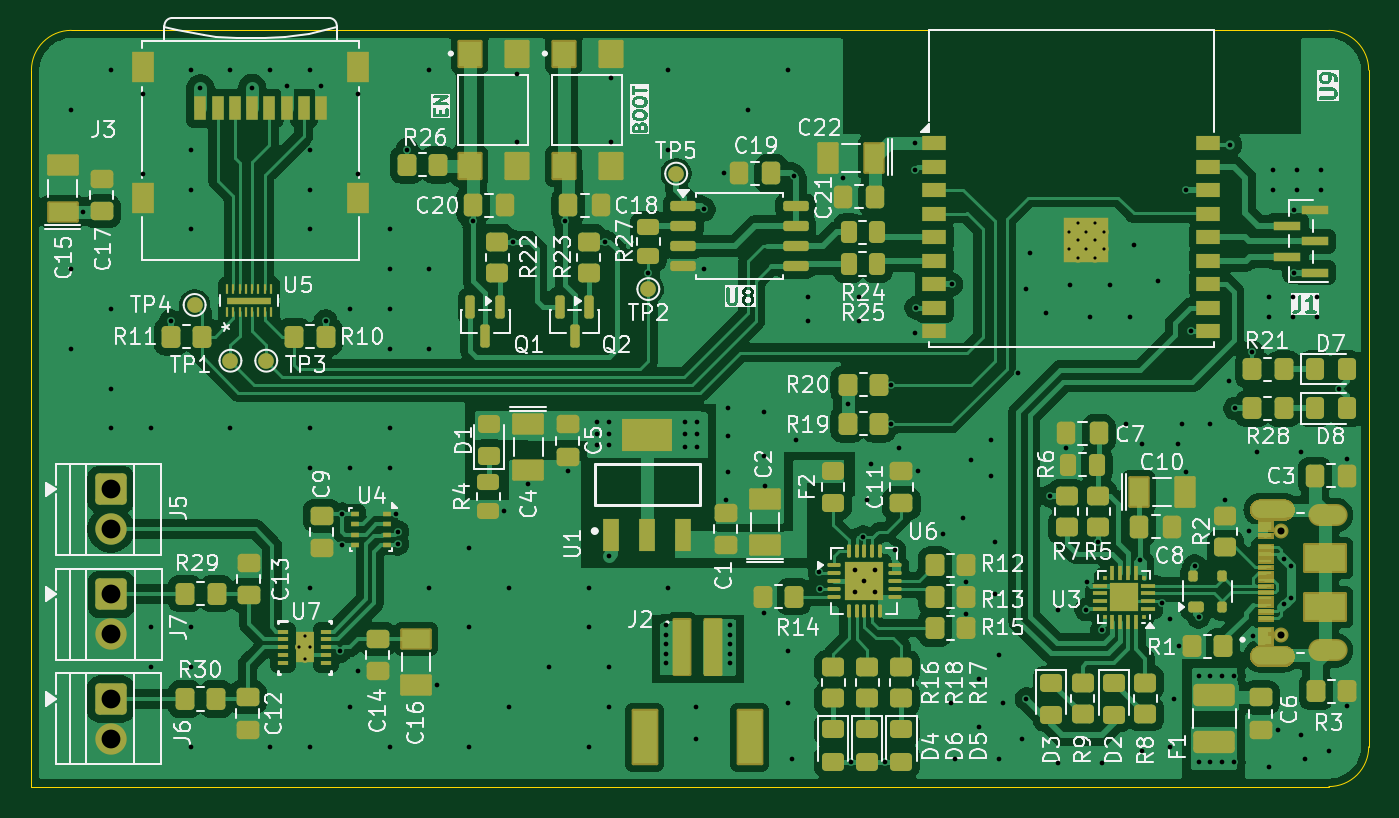
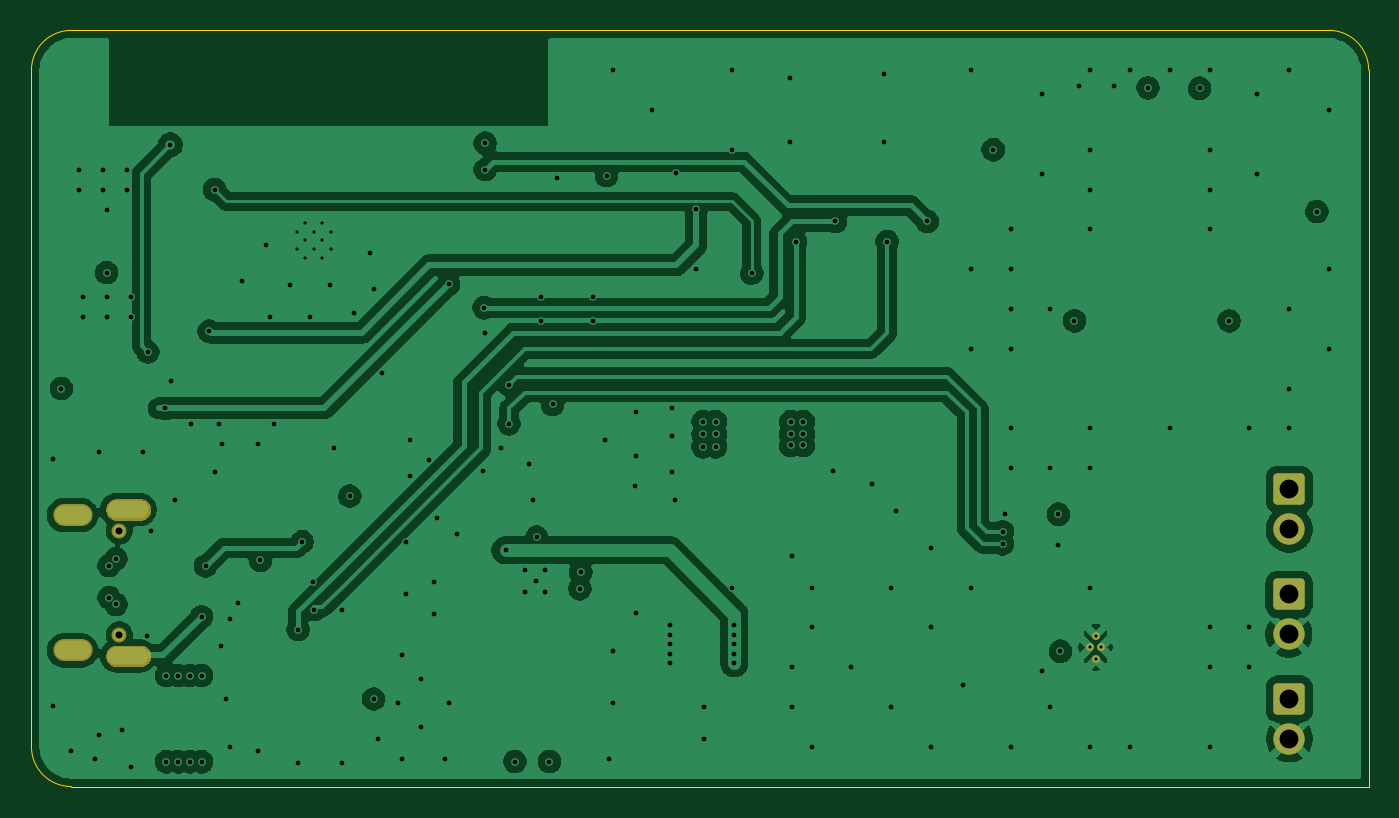
Circuit board: 13 layer files. Board 85.3 x 48.3 mm.
- bottom_copper: capSensor-B_Cu.gbr (157963 bytes)
- bottom_mask: capSensor-B_Mask.gbr (15112 bytes)
- paste: capSensor-B_Paste.gbr (467 bytes)
- bottom_silk: capSensor-B_Silkscreen.gbr (468 bytes)
- outline: capSensor-Edge_Cuts.gbr (950 bytes)
- top_copper: capSensor-F_Cu.gbr (263188 bytes)
- top_mask: capSensor-F_Mask.gbr (33217 bytes)
- paste: capSensor-F_Paste.gbr (16532 bytes)
- top_silk: capSensor-F_Silkscreen.gbr (167381 bytes)
- inner_copper: capSensor-In1_Cu.gbr (165992 bytes)
- inner_copper: capSensor-In2_Cu.gbr (399792 bytes)
- drill: capSensor-NPTH.drl (281 bytes)
- drill: capSensor-PTH.drl (5787 bytes)

=== bottom_copper: capSensor-B_Cu.gbr (157963 bytes, source omitted) ===
=== bottom_mask: capSensor-B_Mask.gbr (15112 bytes, source omitted) ===
=== paste: capSensor-B_Paste.gbr ===
%TF.GenerationSoftware,KiCad,Pcbnew,9.0.6*%
%TF.CreationDate,2025-11-03T22:24:35+01:00*%
%TF.ProjectId,capSensor,63617053-656e-4736-9f72-2e6b69636164,rev?*%
%TF.SameCoordinates,Original*%
%TF.FileFunction,Paste,Bot*%
%TF.FilePolarity,Positive*%
%FSLAX46Y46*%
G04 Gerber Fmt 4.6, Leading zero omitted, Abs format (unit mm)*
G04 Created by KiCad (PCBNEW 9.0.6) date 2025-11-03 22:24:35*
%MOMM*%
%LPD*%
G01*
G04 APERTURE LIST*
G04 APERTURE END LIST*
M02*

=== bottom_silk: capSensor-B_Silkscreen.gbr ===
%TF.GenerationSoftware,KiCad,Pcbnew,9.0.6*%
%TF.CreationDate,2025-11-03T22:24:35+01:00*%
%TF.ProjectId,capSensor,63617053-656e-4736-9f72-2e6b69636164,rev?*%
%TF.SameCoordinates,Original*%
%TF.FileFunction,Legend,Bot*%
%TF.FilePolarity,Positive*%
%FSLAX46Y46*%
G04 Gerber Fmt 4.6, Leading zero omitted, Abs format (unit mm)*
G04 Created by KiCad (PCBNEW 9.0.6) date 2025-11-03 22:24:35*
%MOMM*%
%LPD*%
G01*
G04 APERTURE LIST*
G04 APERTURE END LIST*
M02*

=== outline: capSensor-Edge_Cuts.gbr ===
%TF.GenerationSoftware,KiCad,Pcbnew,9.0.6*%
%TF.CreationDate,2025-11-03T22:24:35+01:00*%
%TF.ProjectId,capSensor,63617053-656e-4736-9f72-2e6b69636164,rev?*%
%TF.SameCoordinates,Original*%
%TF.FileFunction,Profile,NP*%
%FSLAX46Y46*%
G04 Gerber Fmt 4.6, Leading zero omitted, Abs format (unit mm)*
G04 Created by KiCad (PCBNEW 9.0.6) date 2025-11-03 22:24:35*
%MOMM*%
%LPD*%
G01*
G04 APERTURE LIST*
%TA.AperFunction,Profile*%
%ADD10C,0.050000*%
%TD*%
G04 APERTURE END LIST*
D10*
X64516000Y-86360000D02*
G75*
G02*
X67056000Y-83820000I2540000J0D01*
G01*
X147320000Y-83820000D02*
G75*
G02*
X149860000Y-86360000I0J-2540000D01*
G01*
X64516000Y-132080000D02*
X147320000Y-132080000D01*
X147320000Y-83820000D02*
X67056000Y-83820000D01*
X64516000Y-86360000D02*
X64516000Y-132080000D01*
X149860000Y-129540000D02*
G75*
G02*
X147320000Y-132080000I-2540000J0D01*
G01*
X149860000Y-129540000D02*
X149860000Y-86360000D01*
M02*

=== top_copper: capSensor-F_Cu.gbr (263188 bytes, source omitted) ===
=== top_mask: capSensor-F_Mask.gbr (33217 bytes, source omitted) ===
=== paste: capSensor-F_Paste.gbr (16532 bytes, source omitted) ===
=== top_silk: capSensor-F_Silkscreen.gbr (167381 bytes, source omitted) ===
=== inner_copper: capSensor-In1_Cu.gbr (165992 bytes, source omitted) ===
=== inner_copper: capSensor-In2_Cu.gbr (399792 bytes, source omitted) ===
=== drill: capSensor-NPTH.drl ===
M48
; DRILL file {KiCad 9.0.6} date 2025-11-02T17:56:56+0100
; FORMAT={-:-/ absolute / metric / decimal}
; #@! TF.CreationDate,2025-11-02T17:56:56+01:00
; #@! TF.GenerationSoftware,Kicad,Pcbnew,9.0.6
; #@! TF.FileFunction,NonPlated,1,4,NPTH
FMAT,2
METRIC
%
G90
G05
M30

=== drill: capSensor-PTH.drl ===
M48
; DRILL file {KiCad 9.0.6} date 2025-11-02T17:56:56+0100
; FORMAT={-:-/ absolute / metric / decimal}
; #@! TF.CreationDate,2025-11-02T17:56:56+01:00
; #@! TF.GenerationSoftware,Kicad,Pcbnew,9.0.6
; #@! TF.FileFunction,Plated,1,4,PTH
FMAT,2
METRIC
; #@! TA.AperFunction,Plated,PTH,ComponentDrill
T1C0.200
; #@! TA.AperFunction,Plated,PTH,ComponentDrill
T2C0.203
; #@! TA.AperFunction,Plated,PTH,ViaDrill
T3C0.300
; #@! TA.AperFunction,Plated,PTH,ComponentDrill
T4C0.450
; #@! TA.AperFunction,Plated,PTH,ComponentDrill
T5C0.600
; #@! TA.AperFunction,Plated,PTH,ComponentDrill
T6C1.200
%
G90
G05
T1
X130.744Y-96.672
X130.744Y-97.772
X131.294Y-96.123
X131.294Y-97.222
X131.294Y-98.322
X131.844Y-96.672
X131.844Y-97.772
X132.394Y-96.123
X132.394Y-97.222
X132.394Y-98.322
X132.944Y-96.672
X132.944Y-97.772
T2
X81.596Y-123.19
X81.946Y-122.44
X81.946Y-123.94
X82.296Y-123.19
T3
X67.056Y-88.9
X67.056Y-99.06
X67.056Y-104.14
X67.818Y-95.385
X69.596Y-86.36
X69.596Y-101.6
X69.596Y-106.68
X69.596Y-109.22
X71.628Y-87.884
X71.628Y-92.964
X72.136Y-109.22
X72.136Y-121.92
X72.136Y-124.46
X73.422Y-102.362
X74.676Y-86.36
X74.676Y-91.44
X74.676Y-93.98
X74.676Y-96.52
X74.676Y-121.92
X74.676Y-124.46
X74.676Y-129.54
X75.303Y-87.511
X77.216Y-86.36
X77.216Y-109.22
X78.603Y-87.493
X79.756Y-86.36
X79.756Y-129.54
X80.803Y-87.376
X82.296Y-86.36
X82.296Y-91.44
X82.296Y-93.98
X82.296Y-96.52
X82.296Y-109.22
X82.296Y-111.76
X82.296Y-119.38
X82.296Y-129.54
X83.003Y-87.376
X83.296Y-102.362
X84.201Y-123.444
X84.328Y-114.698
X84.328Y-116.648
X84.836Y-101.6
X84.836Y-111.76
X84.836Y-127.0
X85.365Y-124.735
X85.378Y-87.884
X85.378Y-92.964
X87.376Y-96.52
X87.376Y-99.06
X87.376Y-101.6
X87.376Y-104.14
X87.376Y-109.22
X87.376Y-111.76
X87.376Y-129.54
X87.757Y-114.681
X87.884Y-115.824
X87.884Y-116.586
X88.48Y-91.44
X89.916Y-86.36
X89.916Y-99.06
X89.916Y-104.14
X89.916Y-119.38
X90.401Y-125.6
X92.456Y-116.84
X92.456Y-121.92
X92.456Y-129.54
X92.688Y-96.012
X94.686Y-114.498
X94.996Y-119.38
X94.996Y-127.0
X95.25Y-97.298
X95.48Y-86.614
X95.48Y-90.932
X96.236Y-112.746
X97.536Y-124.46
X98.552Y-96.012
X98.736Y-111.913
X100.076Y-119.38
X100.076Y-121.92
X100.076Y-129.54
X100.6Y-108.8
X100.6Y-109.6
X100.6Y-110.3
X101.092Y-97.298
X101.346Y-117.348
X101.346Y-124.46
X101.346Y-127.0
X101.4Y-108.8
X101.4Y-109.6
X101.4Y-110.3
X101.48Y-86.868
X101.48Y-90.932
X103.886Y-99.314
X105.0Y-121.8
X105.0Y-122.4
X105.0Y-123.0
X105.0Y-123.6
X105.0Y-124.2
X105.156Y-86.36
X105.156Y-91.44
X105.156Y-119.38
X106.2Y-108.8
X106.2Y-109.6
X106.2Y-110.4
X106.934Y-127.0
X106.934Y-129.032
X107.0Y-108.8
X107.0Y-109.6
X107.0Y-110.4
X107.442Y-95.25
X107.442Y-99.06
X108.722Y-92.953
X108.816Y-113.792
X108.966Y-107.95
X108.966Y-109.728
X108.966Y-112.014
X109.1Y-121.8
X109.1Y-122.4
X109.1Y-123.0
X109.1Y-123.6
X109.1Y-124.2
X110.236Y-88.9
X111.252Y-108.204
X111.252Y-110.998
X111.252Y-121.031
X111.327Y-112.924
X112.776Y-86.36
X112.776Y-123.444
X112.776Y-126.746
X113.03Y-130.302
X113.157Y-93.091
X113.284Y-109.982
X114.046Y-100.838
X114.046Y-102.362
X114.8Y-118.4
X114.86Y-119.46
X116.302Y-93.218
X116.602Y-107.696
X116.8Y-130.485
X117.094Y-118.237
X117.094Y-119.634
X117.348Y-100.838
X117.348Y-102.362
X117.602Y-116.168
X117.672Y-118.96
X117.856Y-113.792
X118.11Y-111.506
X118.364Y-118.237
X118.364Y-119.634
X119.0Y-130.485
X119.38Y-106.426
X119.38Y-108.926
X119.6Y-117.0
X119.888Y-110.49
X120.904Y-91.022
X120.904Y-92.71
X120.904Y-103.124
X120.981Y-101.522
X121.066Y-111.922
X122.682Y-115.967
X123.19Y-126.746
X123.243Y-100.022
X123.444Y-130.302
X123.952Y-114.951
X124.172Y-119.015
X124.172Y-121.047
X124.46Y-111.252
X124.968Y-125.222
X124.968Y-128.27
X125.73Y-109.982
X125.73Y-112.268
X125.984Y-116.475
X125.984Y-119.777
X126.238Y-123.698
X126.238Y-130.302
X126.492Y-126.746
X127.508Y-105.664
X127.762Y-129.032
X128.016Y-100.33
X128.016Y-126.492
X128.27Y-98.044
X129.286Y-101.854
X129.54Y-113.538
X130.048Y-120.793
X130.048Y-130.556
X130.55Y-110.49
X130.81Y-100.076
X131.826Y-120.793
X131.873Y-119.007
X132.08Y-102.108
X132.588Y-116.459
X132.842Y-122.063
X132.842Y-130.556
X133.35Y-100.076
X134.366Y-108.966
X134.62Y-102.108
X134.874Y-97.536
X135.25Y-117.643
X135.382Y-110.236
X135.382Y-129.794
X136.398Y-99.822
X136.652Y-120.396
X137.16Y-121.412
X137.16Y-129.54
X137.414Y-126.492
X137.668Y-110.236
X137.773Y-123.134
X137.922Y-108.966
X138.176Y-93.98
X138.176Y-112.014
X138.522Y-103.022
X138.75Y-118.0
X139.0Y-121.25
X139.0Y-125.0
X139.0Y-130.5
X139.7Y-108.966
X139.75Y-125.0
X139.75Y-130.5
X140.5Y-125.0
X140.5Y-130.5
X140.716Y-113.792
X140.97Y-106.172
X140.99Y-91.114
X141.25Y-125.0
X141.25Y-130.5
X141.322Y-107.95
X142.25Y-115.75
X142.424Y-104.349
X142.5Y-122.5
X142.748Y-110.744
X143.51Y-100.838
X143.51Y-102.108
X143.51Y-130.81
X143.764Y-92.71
X143.764Y-93.98
X144.071Y-128.47
X144.461Y-120.461
X144.462Y-117.538
X144.907Y-117.983
X144.907Y-120.015
X145.034Y-100.838
X145.034Y-102.108
X145.066Y-95.282
X145.066Y-99.282
X145.288Y-92.71
X145.288Y-93.98
X145.542Y-110.744
X145.542Y-128.778
X145.796Y-130.302
X146.558Y-100.838
X146.558Y-102.108
X146.812Y-92.71
X146.812Y-93.98
X147.32Y-129.794
X147.955Y-106.68
X148.5Y-111.162
X148.5Y-126.91
T4
X144.256Y-115.752
X144.256Y-122.392
T6
X69.576Y-126.492
X69.576Y-129.032
X69.59Y-113.118
X69.59Y-115.658
X69.604Y-119.805
X69.604Y-122.345
T5
G00X142.981Y-114.452
M15
G01X144.381Y-114.452
M16
G05
G00X142.981Y-123.692
M15
G01X144.381Y-123.692
M16
G05
G00X146.681Y-114.752
M15
G01X147.781Y-114.752
M16
G05
G00X146.681Y-123.392
M15
G01X147.781Y-123.392
M16
G05
M30

